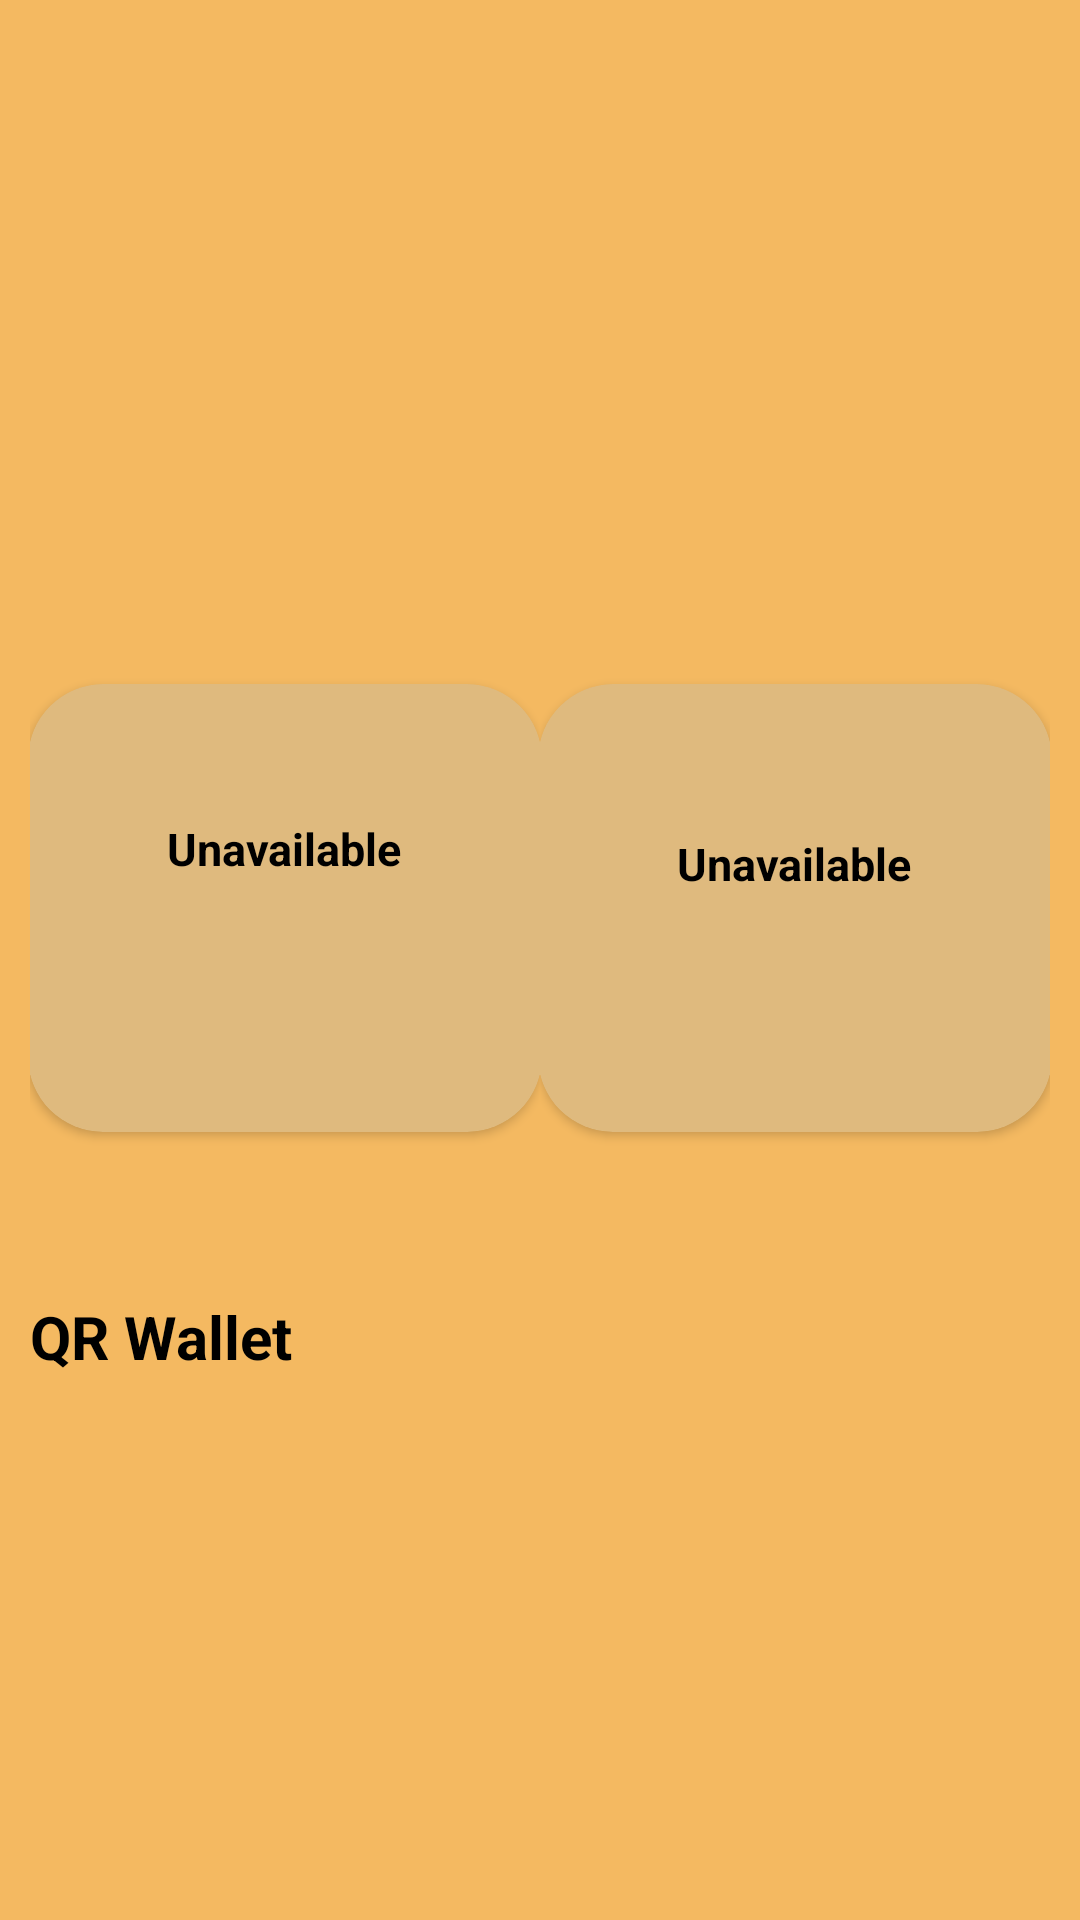

The Android layout XML behind this screen, and the referenced resources:
<!-- AndroidManifest.xml: application theme Theme.ProjectQR -->
<!-- res/layout/activity_user.xml -->
<?xml version="1.0" encoding="utf-8"?>
<LinearLayout xmlns:android="http://schemas.android.com/apk/res/android"
    xmlns:app="http://schemas.android.com/apk/res-auto"
    xmlns:tools="http://schemas.android.com/tools"
    android:layout_width="match_parent"
    android:layout_height="match_parent"
    android:background="#F4B961"
    android:gravity="center"
    android:orientation="vertical"
    android:padding="10dp"
    tools:context=".UserActivity">

    <ImageButton
        android:id="@+id/btn_user_back"
        android:layout_width="wrap_content"
        android:layout_height="wrap_content"
        android:layout_gravity="start"
        android:layout_marginLeft="10dp"
        android:layout_marginTop="-45dp"
        android:background="@drawable/baseline_arrow_back_ios_24" />

    <ImageView
        android:layout_width="100dp"
        android:layout_height="100dp"
        android:layout_marginTop="20dp"
        android:background="@drawable/baseline_account_circle_24"
        android:backgroundTint="@color/black" />

    <TextView
        android:id="@+id/txtview_activity_user_username"
        android:layout_width="wrap_content"
        android:layout_height="wrap_content"
        android:text=""
        android:textColor="#232222"
        android:textSize="25dp"
        android:textStyle="bold"/>

    <TextView
        android:id="@+id/txtview_activity_user_fullname"
        android:layout_width="wrap_content"
        android:layout_height="wrap_content"
        android:text=""
        android:textColor="#232222"
        android:textSize="15dp"/>

    <TextView
        android:id="@+id/txtview_activity_user_email"
        android:layout_width="wrap_content"
        android:layout_height="wrap_content"
        android:text=""
        android:textColor="#232222"
        android:textSize="15dp"/>

    <TextView
        android:id="@+id/txtview_activity_user_stats"
        android:layout_width="wrap_content"
        android:layout_height="wrap_content"
        android:layout_gravity="center"
        android:layout_marginTop="20dp"
        android:text=""
        android:textColor="@color/black"
        android:textSize="55px"
        android:textStyle="bold" />

    <LinearLayout
        android:layout_marginTop="30dp"
        android:layout_width="match_parent"
        android:layout_height="wrap_content">

        <LinearLayout
            android:layout_width="wrap_content"
            android:layout_height="wrap_content"
            android:gravity="center"
            android:layout_weight="1"
            android:orientation="vertical">

            <TextView
                android:id="@+id/txtview_activity_user_highest_points"
                android:layout_width="wrap_content"
                android:layout_height="wrap_content"
                android:text=""
                android:textSize="16dp"
                android:textColor="@color/black"
                android:textStyle="bold"
                android:layout_marginBottom="-10dp"/>

            <androidx.cardview.widget.CardView
                android:id="@+id/cardview_activity_user_highest_card"
                android:layout_width="190dp"
                android:layout_height="170dp"
                app:cardBackgroundColor="#DFBA7E"
                app:cardCornerRadius="25dp"
                app:cardUseCompatPadding="true">

                <TextView
                    android:id="@+id/txtview_activity_user_highest_icon"
                    android:layout_width="wrap_content"
                    android:layout_height="wrap_content"
                    android:layout_gravity="center"
                    android:layout_marginTop="-20dp"
                    android:text="Unavailable"
                    android:textSize="15sp"
                    android:textColor="@color/black"
                    android:textStyle="bold"
                    android:gravity="center"/>

                <TextView
                    android:id="@+id/txtview_activity_user_highest_name"
                    android:layout_width="wrap_content"
                    android:layout_height="wrap_content"
                    android:layout_gravity="center"
                    android:layout_marginTop="50dp"
                    android:text=""
                    android:ellipsize="end"
                    android:maxLines="1"
                    android:paddingLeft="10dp"
                    android:paddingRight="10dp"
                    android:textColor="@color/black"
                    android:textStyle="bold"
                    android:gravity="center"/>
            </androidx.cardview.widget.CardView>

            <TextView
                android:id="@+id/txtview_activity_user_highest_rank"
                android:layout_width="wrap_content"
                android:layout_height="wrap_content"
                android:layout_marginTop="-10dp"
                android:text=""
                android:textColor="@color/black"
                android:textStyle="bold"/>
        </LinearLayout>

        <LinearLayout
            android:layout_width="wrap_content"
            android:layout_height="wrap_content"
            android:gravity="center"
            android:layout_weight="1"
            android:orientation="vertical">

            <TextView
                android:id="@+id/txtview_activity_user_lowest_points"
                android:layout_width="wrap_content"
                android:layout_height="wrap_content"
                android:text=""
                android:textSize="16dp"
                android:textColor="@color/black"
                android:textStyle="bold"
                android:layout_marginBottom="-10dp"/>

            <androidx.cardview.widget.CardView
                android:id="@+id/cardview_activity_user_lowest_card"
                android:layout_width="190dp"
                android:layout_height="170dp"
                app:cardBackgroundColor="#DFBA7E"
                app:cardCornerRadius="25dp"
                app:cardUseCompatPadding="true">

                <TextView
                    android:id="@+id/txtview_activity_user_lowest_icon"
                    android:layout_width="wrap_content"
                    android:layout_height="wrap_content"
                    android:layout_gravity="center"
                    android:layout_marginTop="-15dp"
                    android:text="Unavailable"
                    android:textSize="15sp"
                    android:textColor="@color/black"
                    android:textStyle="bold"
                    android:gravity="center"/>

                <TextView
                    android:id="@+id/txtview_activity_user_lowest_name"
                    android:layout_width="wrap_content"
                    android:layout_height="wrap_content"
                    android:layout_gravity="center"
                    android:layout_marginTop="50dp"
                    android:text=""
                    android:ellipsize="end"
                    android:maxLines="1"
                    android:paddingLeft="10dp"
                    android:paddingRight="10dp"
                    android:textColor="@color/black"
                    android:textStyle="bold"
                    android:gravity="center"/>
            </androidx.cardview.widget.CardView>

            <TextView
                android:id="@+id/txtview_activity_user_lowest_rank"
                android:layout_width="wrap_content"
                android:layout_height="wrap_content"
                android:layout_marginTop="-10dp"
                android:text=""
                android:textColor="@color/black"
                android:textStyle="bold"/>
        </LinearLayout>
    </LinearLayout>

    <TextView
        android:layout_width="wrap_content"
        android:layout_height="wrap_content"
        android:layout_gravity="start"
        android:layout_marginTop="35dp"
        android:text="QR Wallet"
        android:textColor="@color/black"
        android:textSize="20dp"
        android:textStyle="bold"/>

    <LinearLayout
        android:layout_marginTop="-10dp"
        android:layout_width="match_parent"
        android:layout_height="165dp"
        android:gravity="center">

        <androidx.recyclerview.widget.RecyclerView
            android:id="@+id/wallet_recyclerview"
            android:layout_width="match_parent"
            android:layout_height="wrap_content" />
    </LinearLayout>
</LinearLayout>
<!-- resources referenced by this layout -->
<resources>
  <color name="black">#FF000000</color>
  <style name="Theme.ProjectQR" parent="Theme.AppCompat.NoActionBar">
          
          <item name="colorPrimary">#CB8932</item>
          <item name="colorPrimaryVariant">@color/purple_700</item>
          <item name="colorOnPrimary">@color/white</item>
          
          <item name="colorSecondary">@color/teal_200</item>
          <item name="colorSecondaryVariant">@color/teal_700</item>
          <item name="colorOnSecondary">@color/black</item>
          
          <item name="android:statusBarColor">#CB8932</item>
          
          <item name="android:editTextColor">@android:color/black</item>
          <item name="android:textColorHint">#605F5F</item>
      </style>
  <color name="purple_700">#FF3700B3</color>
  <color name="white">#FFFFFFFF</color>
  <color name="teal_200">#FF03DAC5</color>
  <color name="teal_700">#FF018786</color>
</resources>
